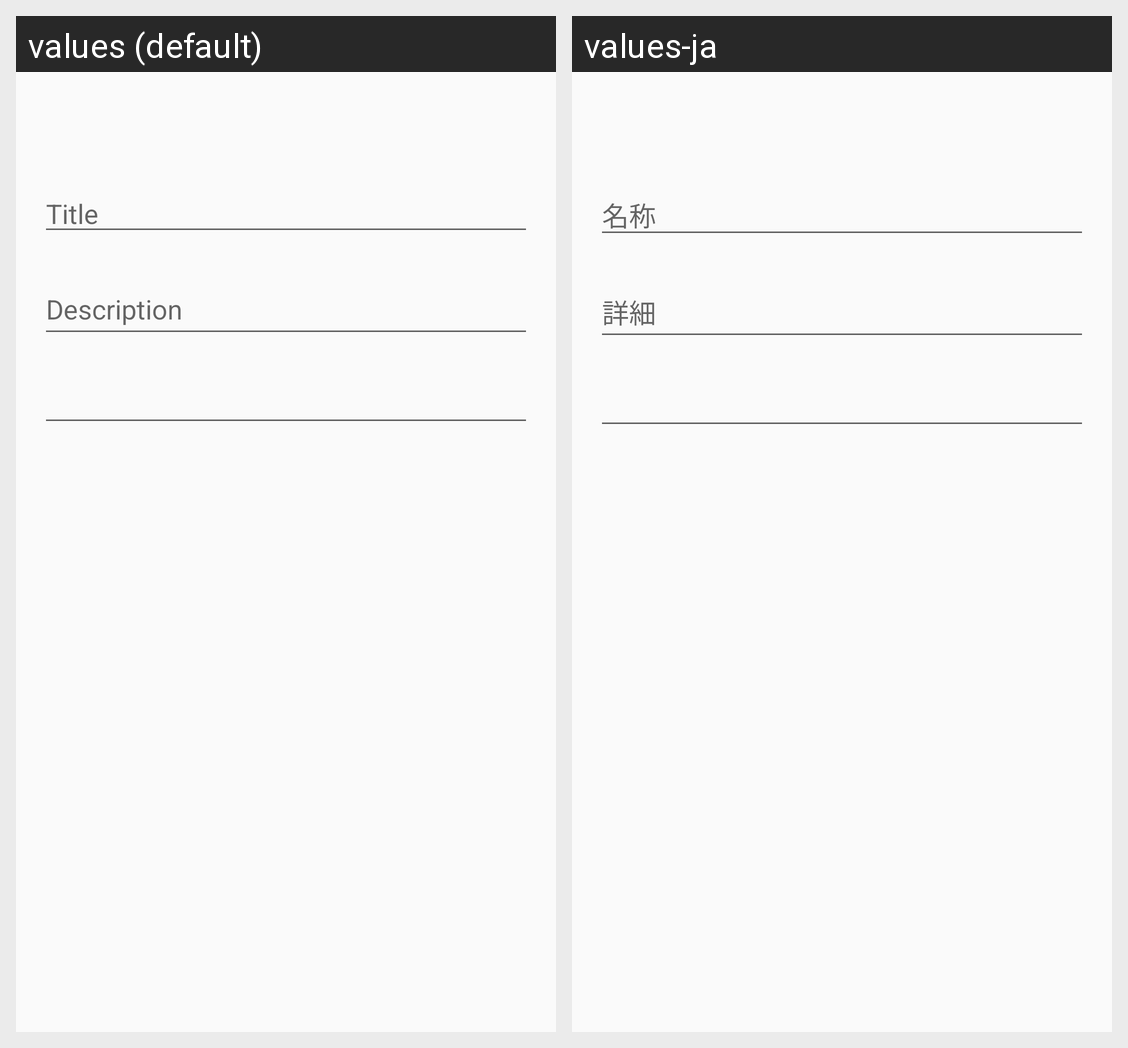

The Android screen above is rendered under two locales of the same app. Produce the string resources it draws, with the default and per-locale values.
Android screen res/layout/activity_edit_place.xml rendered under 2 locales, left to right: values (default), values-ja. Device: Nexus 5 (rendered at 1080×1920; each locale shown at half size, 540×960, under a caption strip naming it); theme AppTheme.
Strings drawn on this screen, with the default value and each locale's value (text and hints the layout hard-codes, and strings that could not be matched under every locale, appear in the picture but are not listed):

title
  values: Title
  values-ja: 名称

description
  values: Description
  values-ja: 詳細
